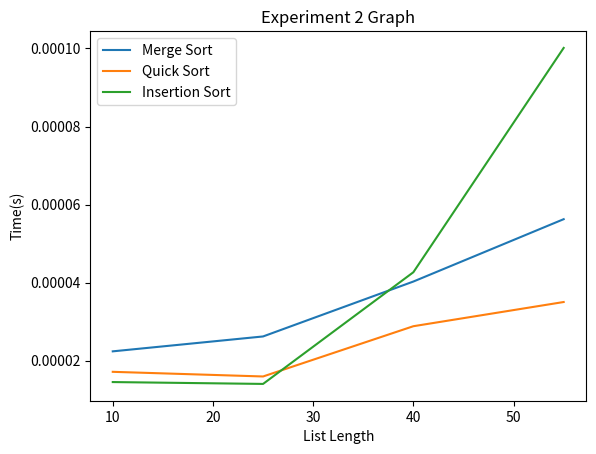

Recreate this plot in Python.
"""
This file corresponds to the first graded lab of 2XC3.
Feel free to modify and/or add functions to this file.
"""
import random
import time
import matplotlib.pyplot as plt
import numpy as np

# Create a random list length "length" containing whole numbers between 0 and max_value inclusive
def create_random_list(length, max_value):
    print("test")
    return [random.randint(0, max_value) for _ in range(length)]


# Creates a near sorted list by creating a random list, sorting it, then doing a random number of swaps
def create_near_sorted_list(length, max_value, swaps):
    L = create_random_list(length, max_value)
    L.sort()
    for _ in range(swaps):
        r1 = random.randint(0, length - 1)
        r2 = random.randint(0, length - 1)
        swap(L, r1, r2)
    return L


# I have created this function to make the sorting algorithm code read easier
def swap(L, i, j):
    L[i], L[j] = L[j], L[i]


# ******************* Insertion sort code *******************

# This is the traditional implementation of Insertion Sort.
def insertion_sort(L):
  
    for i in range(1, len(L)):
        insert(L, i)


def insert(L, i):
    while i > 0:
        if L[i] < L[i-1]:
            swap(L, i-1, i)
            i -= 1
        else:
            return


# ******************* Bubble sort code *******************

# Traditional Bubble sort
def bubble_sort(L):
    for i in range(len(L)):
        for j in range(len(L) - 1):
            if L[j] > L[j+1]:
                swap(L, j, j+1)


# ******************* Selection sort code *******************

# Traditional Selection sort
def selection_sort(L):
    for i in range(len(L)):
        min_index = find_min_index(L, i)
        swap(L, i, min_index)


def find_min_index(L, n):
    min_index = n
    for i in range(n+1, len(L)):
        if L[i] < L[min_index]:
            min_index = i
    return min_index

#function to measure time taken for algorithm to run
def measure_time(sort_function,list):
    copy_list = list.copy()
    start_time = time.time()
    sort_function(copy_list)
    end_time = time.time()
    execution_time = end_time - start_time
    
    print(execution_time)
    return execution_time


# ******************* Experiment 1 *******************

def run_experiment1(run):
    if run:
        #Creating Lists of Different Lengths
        x = [5,50,500,5000] #array of the list lengths
        maxVal = 100 #max value of list length

        list1 = create_random_list(x[0],maxVal) #List Length is 5, maximum value in list is 100
        list2 = create_random_list(x[1],maxVal)
        list3 = create_random_list(x[2],maxVal)
        list4 = create_random_list(x[3],maxVal)

        #Running Insertion Sort
        print("INSERTION SORT TEST")
        a=measure_time(insertion_sort,list1)
        b=measure_time(insertion_sort,list2)
        c=measure_time(insertion_sort,list3)
        d=measure_time(insertion_sort,list4)

        y1= [a,b,c,d]
        # plotting the points 
        plt.plot(x, y1, label = "Insertion Sort")

        #Running Selection Sort
        print("SELECTION SORT TEST")
        e=measure_time(selection_sort,list1)
        f=measure_time(selection_sort,list2)
        g=measure_time(selection_sort,list3)
        h=measure_time(selection_sort,list4)

        y2= [e,f,g,h]
        # plotting the points 
        plt.plot(x, y2, label = "Selection Sort")
        
        #Running Bubble Sort
        print("BUBBLE SORT TEST")
        i=measure_time(bubble_sort,list1)
        j=measure_time(bubble_sort,list2)
        k=measure_time(bubble_sort,list3)
        l=measure_time(bubble_sort,list4)

        y3= [i,j,k,l]
        # plotting the points 
        plt.plot(x, y3, label = "Bubble Sort")

        # naming the x axis
        plt.xlabel('List Length')
        # naming the y axis
        plt.ylabel('Time(s)')
        
        # giving a title to my graph
        plt.title('Experiment 1 Graph')

        # show a legend on the plot
        plt.legend()
        
        # function to show the plot
        plt.show()


# ******************* Experiment 2 *******************

def run_experiment2(run):
    if run:
        def insertion_sort2(L):
            for i in range(1, len(L)):
                insert(L, i)


        def insert(L, i):
            current_element = L[i]
            j=i-1
            while j >= 0 and L[j] > current_element:
                L[j+1] = L[j]
                j = j-1
                
            L[j+1] = current_element
            
        #Creating Lists of Different Lengths
        x = [5,50,500,5000] #array of the list lengths
        maxVal = 100 #max value of list length

        list1 = create_random_list(x[0],maxVal) #List Length is 5, maximum value in list is 100
        list2 = create_random_list(x[1],maxVal)
        list3 = create_random_list(x[2],maxVal)
        list4 = create_random_list(x[3],maxVal)

        #Running Insertion Sort
        print("INSERTION SORT TEST")
        a=measure_time(insertion_sort,list1)
        b=measure_time(insertion_sort,list2)
        c=measure_time(insertion_sort,list3)
        d=measure_time(insertion_sort,list4)

        y1= [a,b,c,d]
        # plotting the points 
        plt.plot(x, y1, label = "Insertion Sort")
        
        print("INSERTION SORT 2 TEST")
        e=measure_time(insertion_sort2,list1)
        f=measure_time(insertion_sort2,list2)
        g=measure_time(insertion_sort2,list3)
        h=measure_time(insertion_sort2,list4)
        
        y2= [e,f,g,h]
        # plotting the points 
        plt.plot(x, y2, label = "Insertion Sort 2")
        
        # naming the x axis
        plt.xlabel('List Length')
        # naming the y axis
        plt.ylabel('Time(s)')
        
        # giving a title to my graph
        plt.title('Experiment 2 Graph')

        # show a legend on the plot
        plt.legend()
        
        # function to show the plot
        plt.show()
        
        def selection_sort2(L):
            last_unsorted_index = len(L)-1
            n = len(L)
            for i in range(n // 2):
                #print("Loop:")
                #print(i)
                min_index = find_min_index(L, i)
                
                swap(L, i, min_index)
                #print(L)
              
                last_unsorted_index = len(L) - i - 1
                max_index = find_max_index(L, i, last_unsorted_index)
                swap(L, last_unsorted_index, max_index)
                #print(L)
            #print(L)
          
 
        def find_min_index(L, n):
            min_index = n
            for i in range(n+1, len(L)):
                if L[i] < L[min_index]:
                    min_index = i
            return min_index
        def find_max_index(L, n , upper_limit):
            max_index = n
            for i in range(n+1, min(upper_limit+1, len(L))):
                if L[i] > L[max_index]:
                    max_index = i
            return max_index
        
        list1 = create_random_list(x[0],maxVal) #List Length is 5, maximum value in list is 100
        list2 = create_random_list(x[1],maxVal)
        list3 = create_random_list(x[2],maxVal)
        list4 = create_random_list(x[3],maxVal)
        
        
        #Running Selection Sort
        print("SELECTION SORT TEST")
        a=measure_time(selection_sort,list1)
        b=measure_time(selection_sort,list2)
        c=measure_time(selection_sort,list3)
        d=measure_time(selection_sort,list4)

        y1= [a,b,c,d]
        # plotting the points 
        plt.plot(x, y1, label = "Selection Sort")
        
        print("SELECTION SORT 2 TEST")
        e=measure_time(selection_sort2,list1)
        f=measure_time(selection_sort2,list2)
        g=measure_time(selection_sort2,list3)
        h=measure_time(selection_sort2,list4)
        
        y2= [e,f,g,h]
        # plotting the points 
        plt.plot(x, y2, label = "Selection Sort 2")
        
        # naming the x axis
        plt.xlabel('List Length')
        # naming the y axis
        plt.ylabel('Time(s)')
        
        # giving a title to my graph
        plt.title('Experiment 2 Graph')

        # show a legend on the plot
        plt.legend()
        
        # function to show the plot
        plt.show()
        
        def bubble_sort2(L):   
            for i in range(len(L)):
                for j in range(len(L) - 1, i, -1):
                    if L[j] < L[j - 1]:
                    # If the current element is smaller than the previous element,
                    # shift the previous element up
                        L[j], L[j - 1] = L[j - 1], L[j]
                        swapped = True
            return L
        
        list1 = create_random_list(x[0],maxVal) #List Length is 5, maximum value in list is 100
        list2 = create_random_list(x[1],maxVal)
        list3 = create_random_list(x[2],maxVal)
        list4 = create_random_list(x[3],maxVal)
        
        
        #Running Selection Sort
        print("BUBBLE SORT TEST")
        a=measure_time(bubble_sort,list1)
        b=measure_time(bubble_sort,list2)
        c=measure_time(bubble_sort,list3)
        d=measure_time(bubble_sort,list4)

        y1= [a,b,c,d]
        # plotting the points 
        plt.plot(x, y1, label = "Bubble Sort")
        
        print("BUBBLE SORT 2 TEST")
        e=measure_time(bubble_sort2,list1)
        f=measure_time(bubble_sort2,list2)
        g=measure_time(bubble_sort2,list3)
        h=measure_time(bubble_sort2,list4)
        
        y2= [e,f,g,h]
        # plotting the points 
        plt.plot(x, y2, label = "Bubble Sort 2")
        
        # naming the x axis
        plt.xlabel('List Length')
        # naming the y axis
        plt.ylabel('Time(s)')
        
        # giving a title to my graph
        plt.title('Experiment 2 Graph')

        # show a legend on the plot
        plt.legend()
        
        # function to show the plot
        plt.show()



# Experiment 3
def runTimeTimer(sortingAlgo,nearSortList):
    
    copyNearSort = nearSortList.copy()
    start_time = time.time()
    
    # Call the sorting algorithm on the nearSortList
    sortingAlgo(copyNearSort)

    # Record the end time
    end_time = time.time()

    # Calculate the runtime
    runtime = end_time - start_time

    # Return the sorted list and the runtime
    print(runtime)
    return runtime


def experiment3(run):
    #theoretically: swaps = n * log(n)/2

    if run:

        #constant swaps, list length increasing
        listLength = [10,100,1000,10000]

        constswaps = []
        constswaps.append(create_near_sorted_list(listLength[0],100,10))
        constswaps.append(create_near_sorted_list(listLength[1],100,10))
        constswaps.append(create_near_sorted_list(listLength[2],100,10))
        constswaps.append(create_near_sorted_list(listLength[3],100,10))

        insertionSortOutput = []
        bubbleSortOutput = []
        selectionSortOutput = []

        print("Variable List Length Tests")
        for testList in constswaps:
            print("Insertion Sort Test: ")
            insertionSortOutput.append(runTimeTimer(insertion_sort,testList)) 

            print("Bubble Sort Test: ")

            bubbleSortOutput.append(runTimeTimer(bubble_sort,testList))

            print("Selection Sort Test: ")
            selectionSortOutput.append(runTimeTimer(selection_sort,testList))
        
        #constant list size, increasing swap size
        listSwaps = [10,100,1000,10000]

        constList = []
        constList.append(create_near_sorted_list(10000,10000,listSwaps[0]))
        constList.append(create_near_sorted_list(10000,10000,listSwaps[1]))
        constList.append(create_near_sorted_list(10000,10000,listSwaps[2]))
        constList.append(create_near_sorted_list(10000,10000,listSwaps[3]))
        
        insertionSortOutput2 = []
        bubbleSortOutput2 = []
        selectionSortOutput2 = []

        print("Variable Swaps Tests")

        for testList in constList:
            print("Insertion Sort Test: ")
            insertionSortOutput2.append(runTimeTimer(insertion_sort,testList)) 

            print("Bubble Sort Test: ")
            bubbleSortOutput2.append(runTimeTimer(bubble_sort,testList))

            print("Selection Sort Test: ")
            selectionSortOutput2.append(runTimeTimer(selection_sort,testList))


        #Constant Swap size Plot
        plt.plot(listLength,insertionSortOutput,label = "Insertion Sort")
        plt.plot(listLength,bubbleSortOutput,label = "Bubble Sort")
        plt.plot(listLength,selectionSortOutput,label = "Selection Sort")

        plt.yticks(np.arange(min(bubbleSortOutput), max(bubbleSortOutput)+1, 0.25))

        plt.xlabel('List Length')
        # naming the y axis
        plt.ylabel('Time(s)')
        
        # giving a title to my graph
        plt.title('Variable List Length and Constant Swaps Experiment')

        # show a legend on the plot
        plt.legend()
        
        # function to show the plot
        plt.show()


        #Constant List Length Plot
        plt.plot(listSwaps,insertionSortOutput2,label = "Insertion Sort")
        plt.plot(listSwaps,bubbleSortOutput2,label = "Bubble Sort")
        plt.plot(listSwaps,selectionSortOutput2,label = "Selection Sort")

        plt.yticks(np.arange(0, max(bubbleSortOutput)+1, 1))

        plt.xlabel('Number of Swaps')
        # naming the y axis
        plt.ylabel('Time(s)')
        
        # giving a title to my graph
        plt.title('Variable Swaps and Constant List Length Experiment')

        # show a legend on the plot
        plt.legend()
        
        # function to show the plot
        plt.show()
        
def run_experiment8(run):
    #copying
    def quicksort(L):
        copy = quicksort_copy(L)
        for i in range(len(L)):
             L[i] = copy[i]


    def quicksort_copy(L):
        if len(L) < 2:
           return L
        pivot = L[0]
        left, right = [], []
        for num in L[1:]:
            if num < pivot:
                left.append(num)
            else:
                right.append(num)
        return quicksort_copy(left) + [pivot] + quicksort_copy(right)
    
    
    def mergesort(L):
        if len(L) <= 1:
           return
        mid = len(L) // 2
        left, right = L[:mid], L[mid:]

        mergesort(left)
        mergesort(right)
        temp = merge(left, right)

        for i in range(len(temp)):
            L[i] = temp[i]


    def merge(left, right):
        L = []
        i = j = 0
 
        while i < len(left) or j < len(right):
            if i >= len(left):
                L.append(right[j])
                j += 1
            elif j >= len(right):
                L.append(left[i])
                i += 1
            else:
                if left[i] <= right[j]:
                   L.append(left[i])
                   i += 1
                else:
                   L.append(right[j])
                   j += 1
        return L
    
    if run:
        #Creating Lists of Different Lengths
        x = [10,25,40,55] #array of the list lengths
        maxVal = 100 #max value of list length

        list1 = create_random_list(x[0],maxVal) #List Length is 5, maximum value in list is 100
        #list1=[1,2,4,4,5,6,7,8,9,10,11,12,13,14,15,16,17,18,19,20,21,22,23,24,25,26,27,28,29,30,31,32,33,34,35]
        #list1 = [[5, 2, 8, 1, 9]]
        list2 = create_random_list(x[1],maxVal)
        list3 = create_random_list(x[2],maxVal)
        list4 = create_random_list(x[3],maxVal)

       
        
        print("MERGE SORT TEST")
        e=measure_time(mergesort,list1)
        f=measure_time(mergesort,list2)
        g=measure_time(mergesort,list3)
        h=measure_time(mergesort,list4)
        
        y2= [e,f,g,h]
        # plotting the points 
        plt.plot(x, y2, label = "Merge Sort")
        
        
        print("QUICK SORT TEST")
        i=measure_time(quicksort,list1)
        j=measure_time(quicksort,list2)
        k=measure_time(quicksort,list3)
        l=measure_time(quicksort,list4)
        
        y3= [i,j,k,l]
        # plotting the points 
        plt.plot(x, y3, label = "Quick Sort")
        
         #Running Insertion Sort
         
        print("INSERTION SORT TEST")
        a=measure_time(insertion_sort,list1)
        b=measure_time(insertion_sort,list2)
        c=measure_time(insertion_sort,list3)
        d=measure_time(insertion_sort,list4)

        y1= [a,b,c,d]
        # plotting the points 
        plt.plot(x, y1, label = "Insertion Sort")
        
        # naming the x axis
        plt.xlabel('List Length')
        # naming the y axis
        plt.ylabel('Time(s)')
        
        # giving a title to my graph
        plt.title('Experiment 2 Graph')

        # show a legend on the plot
        plt.legend()
        
        # function to show the plot
        plt.show()
        
        

# ******************* Run the Experiment *******************

run_experiment1(False)
run_experiment2(False)
experiment3(False)
run_experiment8(True)